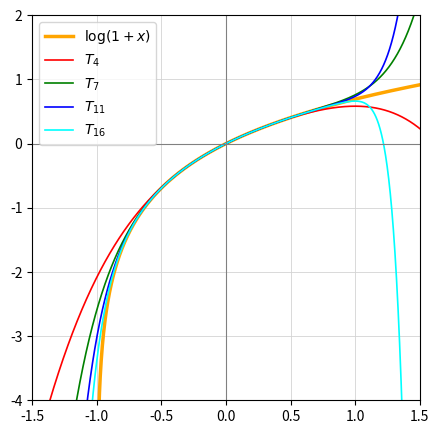

Reproduce this figure in Python. (Note: this script raises an exception after producing the figure.)
"""
Quantitative Dynamic Macroeconomics
Lecture 06: Taylor polynomials of log(1+x) of different order

Illustrates that the fit of a Taylor approximation does not increase monotonically in the order.
Writes ../latex/figures/taylor_approx_order.png.  Requires numpy and matplotlib.
"""
from math import factorial
from pathlib import Path

import numpy as np
import matplotlib

matplotlib.use("Agg")
import matplotlib.pyplot as plt


def taylor_log1p(x, order):
    """Taylor polynomial of log(1+x) around 0: sum_{k=1}^n (-1)^(k+1) x^k / k."""
    return sum((-1) ** (k + 1) * x ** k / k for k in range(1, order + 1))


x = np.linspace(-1.5, 1.5, 2001)
fig, ax = plt.subplots(figsize=(5, 5))
with np.errstate(invalid="ignore", divide="ignore"):
    ax.plot(x[x > -1], np.log1p(x[x > -1]), color="orange", lw=2.5, label=r"$\log(1+x)$")
for order, color in zip([4, 7, 11, 16], ["red", "green", "blue", "cyan"]):
    ax.plot(x, taylor_log1p(x, order), color=color, lw=1.2, label=rf"$T_{{{order}}}$")
ax.set_xlim(-1.5, 1.5)
ax.set_ylim(-4, 2)
ax.axhline(0, color="gray", lw=0.8)
ax.axvline(0, color="gray", lw=0.8)
ax.grid(True, color="lightgray", lw=0.6)
ax.legend(loc="upper left")
out = Path(__file__).resolve().parent.parent / "latex" / "figures" / "taylor_approx_order.png"
fig.savefig(out, dpi=200, bbox_inches="tight")
print("written", out)
